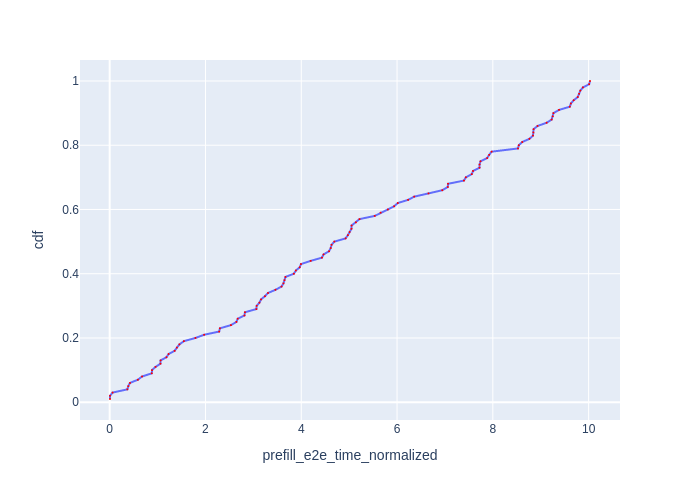

The table this chart was drawn from, first rows:
Request Id, prefill_e2e_time_normalized, cdf
0_2, 0.006871, 0.01
0_1, 0.007412, 0.02
0_3, 0.06061, 0.03
0_4, 0.3697, 0.04
0_5, 0.389, 0.05
0_6, 0.4232, 0.06
0_8, 0.5883, 0.07
0_7, 0.6762, 0.08
0_9, 0.8796, 0.09
0_10, 0.8838, 0.1
0_11, 0.9579, 0.11
0_12, 1.061, 0.12
0_13, 1.063, 0.13
0_14, 1.185, 0.14
0_16, 1.23, 0.15
0_15, 1.356, 0.16
0_18, 1.404, 0.17
0_17, 1.456, 0.18
0_19, 1.549, 0.19
0_21, 1.791, 0.2
0_20, 1.973, 0.21
0_22, 2.286, 0.22
0_23, 2.302, 0.23
0_25, 2.532, 0.24
0_24, 2.646, 0.25
0_26, 2.674, 0.26
0_27, 2.814, 0.27
0_28, 2.824, 0.28
0_38, 3.063, 0.29
0_35, 3.069, 0.3
0_32, 3.126, 0.31
0_29, 3.16, 0.32
0_34, 3.242, 0.33
0_33, 3.306, 0.34
0_30, 3.462, 0.35
0_40, 3.588, 0.36
0_31, 3.628, 0.37
0_37, 3.649, 0.38
0_39, 3.67, 0.39
0_36, 3.845, 0.4
0_41, 3.888, 0.41
0_43, 3.967, 0.42
0_45, 3.994, 0.43
0_42, 4.197, 0.44
0_48, 4.432, 0.45
0_47, 4.465, 0.46
0_52, 4.58, 0.47
0_46, 4.615, 0.48
0_44, 4.633, 0.49
0_53, 4.691, 0.5
0_51, 4.926, 0.51
0_57, 4.973, 0.52
0_50, 5.009, 0.53
0_56, 5.049, 0.54
0_49, 5.051, 0.55
0_55, 5.141, 0.56
0_54, 5.215, 0.57
0_58, 5.535, 0.58
0_59, 5.657, 0.59
0_60, 5.809, 0.6
... 40 more rows
